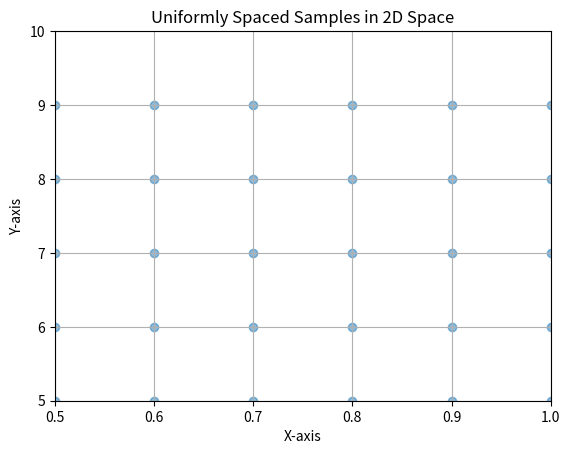

Recreate this plot in Python.
import numpy as np
import matplotlib.pyplot as plt

# Define the range for each dimension
x_min, x_max = 0.5, 1
y_min, y_max = 5, 10

# Number of samples per dimension (sqrt of 30 rounded)
num_samples_per_dim = int(np.sqrt(30))
if num_samples_per_dim ** 2 < 30:
    num_samples_per_dim += 1

# Generate evenly spaced values along each dimension
x_values = np.linspace(x_min, x_max, num_samples_per_dim)
y_values = np.linspace(y_min, y_max, num_samples_per_dim)

# Create the 2D grid
x_grid, y_grid = np.meshgrid(x_values, y_values)

# Flatten the grid to create 2D sample points
samples = np.column_stack([x_grid.ravel(), y_grid.ravel()])

# Select only the first 30 samples
samples = samples[:30]

# Plot the samples to visualize the uniform spacing
plt.scatter(samples[:, 0], samples[:, 1], alpha=0.5)
plt.title('Uniformly Spaced Samples in 2D Space')
plt.xlabel('X-axis')
plt.ylabel('Y-axis')
plt.xlim(x_min, x_max)
plt.ylim(y_min, y_max)
plt.grid(True)
plt.show()
